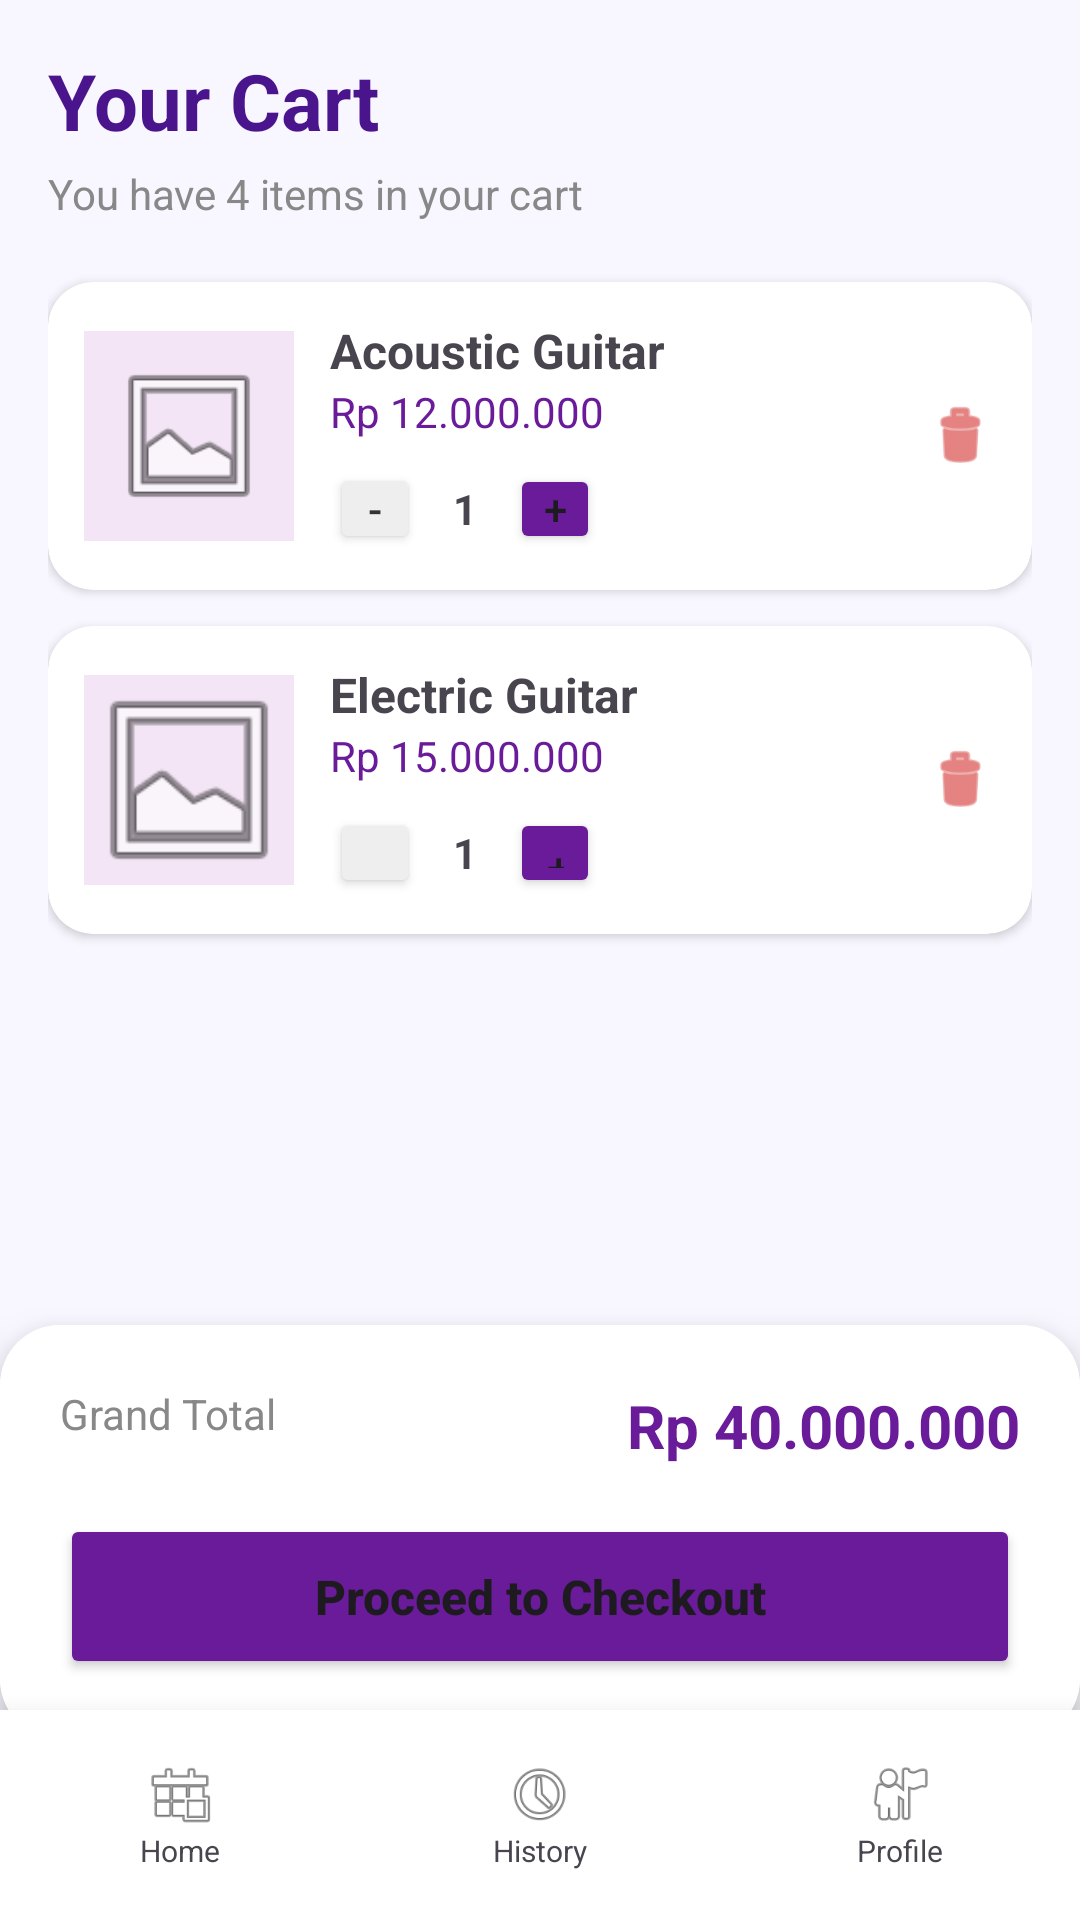

This screen was rendered from an Android layout file. Write that file and the resources it references.
<!-- AndroidManifest.xml: application theme Theme.AppSyncoraAPI -->
<!-- res/layout/shooping.xml -->
<?xml version="1.0" encoding="utf-8"?>
<androidx.constraintlayout.widget.ConstraintLayout
    xmlns:android="http://schemas.android.com/apk/res/android"
    xmlns:app="http://schemas.android.com/apk/res-auto"
    android:layout_width="match_parent"
    android:layout_height="match_parent"
    android:background="#F8F7FF">

    <ScrollView
        android:layout_width="match_parent"
        android:layout_height="0dp"
        app:layout_constraintTop_toTopOf="parent"
        app:layout_constraintBottom_toTopOf="@id/checkoutSection">

        <LinearLayout
            android:layout_width="match_parent"
            android:layout_height="wrap_content"
            android:orientation="vertical"
            android:padding="16dp">

            <TextView
                android:layout_width="wrap_content"
                android:layout_height="wrap_content"
                android:text="Your Cart"
                android:textSize="26sp"
                android:textStyle="bold"
                android:textColor="#4A148C"
                android:layout_marginBottom="4dp"/>

            <TextView
                android:layout_width="wrap_content"
                android:layout_height="wrap_content"
                android:text="You have 4 items in your cart"
                android:textColor="#888888"
                android:layout_marginBottom="20dp"/>

            <androidx.cardview.widget.CardView
                android:layout_width="match_parent"
                android:layout_height="wrap_content"
                android:layout_marginBottom="12dp"
                app:cardCornerRadius="15dp"
                app:cardElevation="2dp">
                <LinearLayout
                    android:layout_width="match_parent"
                    android:layout_height="wrap_content"
                    android:padding="12dp"
                    android:gravity="center_vertical">

                    <ImageView
                        android:layout_width="70dp"
                        android:layout_height="70dp"
                        android:background="#F3E5F5"
                        android:padding="8dp"
                        android:src="@android:drawable/ic_menu_gallery" />

                    <LinearLayout
                        android:layout_width="0dp"
                        android:layout_height="wrap_content"
                        android:layout_weight="1"
                        android:orientation="vertical"
                        android:paddingStart="12dp">
                        <TextView android:text="Acoustic Guitar" android:textStyle="bold" android:textSize="16sp" android:layout_width="wrap_content" android:layout_height="wrap_content"/>
                        <TextView android:text="Rp 12.000.000" android:textColor="#6A1B9A" android:layout_width="wrap_content" android:layout_height="wrap_content"/>

                        <LinearLayout
                            android:layout_width="wrap_content"
                            android:layout_height="wrap_content"
                            android:layout_marginTop="8dp"
                            android:gravity="center_vertical">
                            <Button android:layout_width="30dp" android:layout_height="30dp" android:text="-" android:backgroundTint="#EEE" android:textColor="#333" android:padding="0dp"/>
                            <TextView android:layout_width="30dp" android:layout_height="wrap_content" android:text="1" android:gravity="center" android:textStyle="bold"/>
                            <Button android:layout_width="30dp" android:layout_height="30dp" android:text="+" android:backgroundTint="#6A1B9A" android:padding="0dp"/>
                        </LinearLayout>
                    </LinearLayout>

                    <ImageView android:layout_width="24dp" android:layout_height="24dp" android:src="@android:drawable/ic_menu_delete" android:tint="#D32F2F"/>
                </LinearLayout>
            </androidx.cardview.widget.CardView>

            <androidx.cardview.widget.CardView
                android:layout_width="match_parent"
                android:layout_height="wrap_content"
                android:layout_marginBottom="12dp"
                app:cardCornerRadius="15dp"
                app:cardElevation="2dp">
                <LinearLayout
                    android:layout_width="match_parent"
                    android:layout_height="wrap_content"
                    android:padding="12dp"
                    android:gravity="center_vertical">
                    <ImageView android:layout_width="70dp" android:layout_height="70dp" android:background="#F3E5F5" android:src="@android:drawable/ic_menu_gallery" />
                    <LinearLayout android:layout_width="0dp" android:layout_height="wrap_content" android:layout_weight="1" android:paddingStart="12dp" android:orientation="vertical">
                        <TextView android:text="Electric Guitar" android:textStyle="bold" android:textSize="16sp" android:layout_width="wrap_content" android:layout_height="wrap_content"/>
                        <TextView android:text="Rp 15.000.000" android:textColor="#6A1B9A" android:layout_width="wrap_content" android:layout_height="wrap_content"/>
                        <LinearLayout android:layout_width="wrap_content" android:layout_height="wrap_content" android:layout_marginTop="8dp" android:gravity="center_vertical">
                            <Button android:layout_width="30dp" android:layout_height="30dp" android:text="-" android:backgroundTint="#EEE" android:textColor="#333"/>
                            <TextView android:layout_width="30dp" android:layout_height="wrap_content" android:text="1" android:gravity="center" android:textStyle="bold"/>
                            <Button android:layout_width="30dp" android:layout_height="30dp" android:text="+" android:backgroundTint="#6A1B9A"/>
                        </LinearLayout>
                    </LinearLayout>
                    <ImageView android:layout_width="24dp" android:layout_height="24dp" android:src="@android:drawable/ic_menu_delete" android:tint="#D32F2F"/>
                </LinearLayout>
            </androidx.cardview.widget.CardView>

        </LinearLayout>
    </ScrollView>

    <androidx.cardview.widget.CardView
        android:id="@+id/checkoutSection"
        android:layout_width="match_parent"
        android:layout_height="wrap_content"
        app:layout_constraintBottom_toTopOf="@id/bottom_navigation"
        app:cardElevation="10dp"
        app:cardCornerRadius="20dp"
        android:layout_marginBottom="-10dp"> <LinearLayout
        android:layout_width="match_parent"
        android:layout_height="wrap_content"
        android:orientation="vertical"
        android:padding="20dp"
        android:background="#FFFFFF">

        <RelativeLayout android:layout_width="match_parent" android:layout_height="wrap_content" android:layout_marginBottom="16dp">
            <TextView android:text="Grand Total" android:textSize="14sp" android:textColor="#888" android:layout_width="wrap_content" android:layout_height="wrap_content" />
            <TextView android:text="Rp 40.000.000" android:textStyle="bold" android:textSize="20sp" android:textColor="#6A1B9A" android:layout_alignParentEnd="true" android:layout_width="wrap_content" android:layout_height="wrap_content" />
        </RelativeLayout>

        <Button
            android:layout_width="match_parent"
            android:layout_height="55dp"
            android:text="Proceed to Checkout"
            android:backgroundTint="#6A1B9A"
            android:textStyle="bold"
            android:textAllCaps="false"
            android:textSize="16sp"/>
    </LinearLayout>
    </androidx.cardview.widget.CardView>

    <LinearLayout
        android:id="@+id/bottom_navigation"
        android:layout_width="match_parent"
        android:layout_height="70dp"
        app:layout_constraintBottom_toBottomOf="parent"
        android:background="#FFFFFF"
        android:orientation="horizontal"
        android:elevation="12dp"
        android:gravity="center">

        <LinearLayout android:layout_width="0dp" android:layout_height="match_parent" android:layout_weight="1" android:gravity="center" android:orientation="vertical">
            <ImageView android:layout_width="24dp" android:layout_height="24dp" android:src="@android:drawable/ic_menu_today"/>
            <TextView android:layout_width="wrap_content" android:layout_height="wrap_content" android:text="Home" android:textSize="10sp"/>
        </LinearLayout>

        <LinearLayout android:layout_width="0dp" android:layout_height="match_parent" android:layout_weight="1" android:gravity="center" android:orientation="vertical">
            <ImageView android:layout_width="24dp" android:layout_height="24dp" android:src="@android:drawable/ic_menu_recent_history"/>
            <TextView android:layout_width="wrap_content" android:layout_height="wrap_content" android:text="History" android:textSize="10sp"/>
        </LinearLayout>

        <LinearLayout android:layout_width="0dp" android:layout_height="match_parent" android:layout_weight="1" android:gravity="center" android:orientation="vertical">
            <ImageView android:layout_width="24dp" android:layout_height="24dp" android:src="@android:drawable/ic_menu_myplaces"/>
            <TextView android:layout_width="wrap_content" android:layout_height="wrap_content" android:text="Profile" android:textSize="10sp"/>
        </LinearLayout>
    </LinearLayout>

</androidx.constraintlayout.widget.ConstraintLayout>
<!-- resources referenced by this layout -->
<resources>
  <style name="Theme.AppSyncoraAPI" parent="Base.Theme.AppSyncoraAPI" />
  <style name="Base.Theme.AppSyncoraAPI" parent="Theme.Material3.DayNight.NoActionBar">
          
          
      </style>
</resources>
